Labelled photos from "data", an image-classification folder in DYUTIMAN03/ECG_HeartVision. The possible labels are: abnormal, normal.

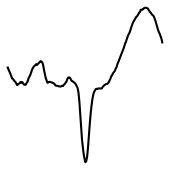
Label: normal

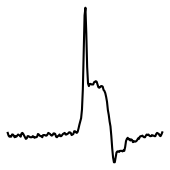
Label: abnormal

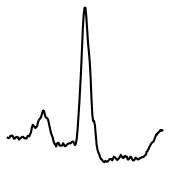
Label: abnormal

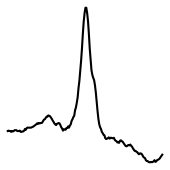
Label: normal

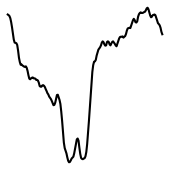
Label: abnormal

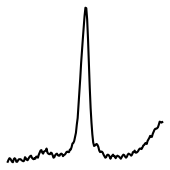
Label: abnormal
